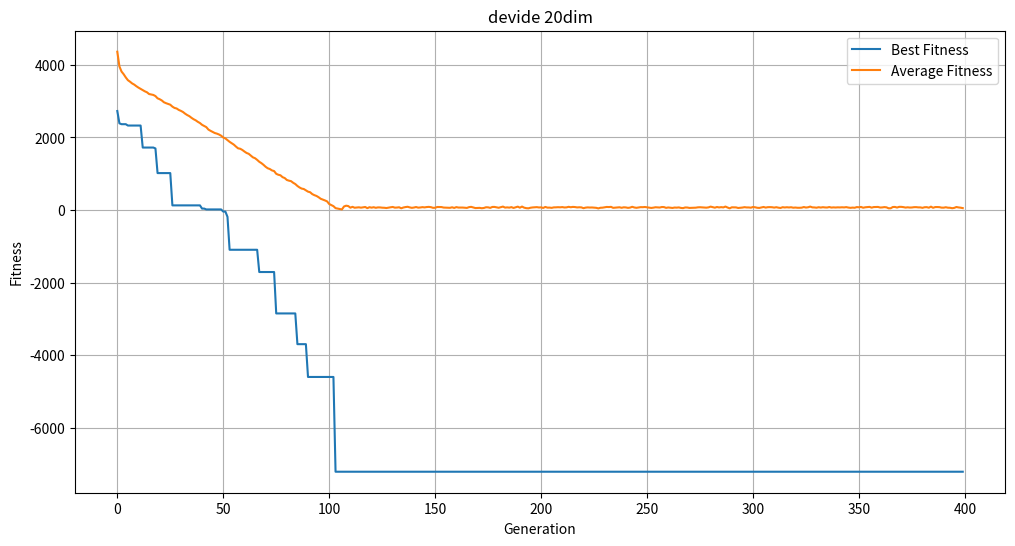

Python code for this plot:
import numpy as np
import random
import matplotlib.pyplot as plt

# OriginalRastrigin関数の定義
def OriginalRastrigin(x, n):
    value = 0
    for i in range(n):
        value += x[i]**2 - 10 * np.cos(2 * np.pi * x[i])
    value += 10 * n
    return value

# Schwefel関数の定義
def Schwefel(x, n):
    value = 0
    for i in range(n):
        value += x[i] * np.sin(np.sqrt(np.absolute(x[i])))
    value = 418.9828873 * n - value
    return value

# オブジェクト関数の定義
def objective_function(x):
    n_rastrigin = 10
    n_schwefel = 10
    rastrigin_value = OriginalRastrigin(x[:n_rastrigin], n_rastrigin)
    schwefel_value = Schwefel(x[n_rastrigin:], n_schwefel)
    return rastrigin_value + schwefel_value

# パラメータの設定
dim = 20
max_gen = 400
pop_size = 300
offspring_size = 200
bound_rastrigin = 5.12
bound_schwefel = 500

# 初期集団の生成
def init_population(pop_size, dim, bound_rastrigin, bound_schwefel):
    population = []
    for _ in range(pop_size):
        individual = np.zeros(dim)
        individual[:10] = np.random.uniform(-bound_rastrigin, bound_rastrigin, 10)
        individual[10:] = np.random.uniform(-bound_schwefel, bound_schwefel, 10)
        population.append(individual)
    return population

# 適合度の計算
def evaluate_population(population):
    return [objective_function(individual) for individual in population]

# ルーレット選択
def roulette_wheel_selection(population, fitness):
    max_val = sum(fitness)
    pick = random.uniform(0, max_val)
    current = 0
    for i, f in enumerate(fitness):
        current += f
        if current > pick:
            return population[i]
    return population[-1]

# UNDX交叉操作
def undx_crossover(parent1, parent2, parent3, dim):
    alpha = 0.5
    beta = 0.35
    g = 0.5 * (parent1 + parent2)
    d = parent2 - parent1
    norm_d = np.linalg.norm(d)
    if norm_d == 0:
        return parent1, parent2
    d = d / norm_d
    rand = np.random.normal(0, 1, dim)
    child1 = g + alpha * (parent3 - g) + beta * np.dot(rand, d) * d
    child2 = g + alpha * (g - parent3) + beta * np.dot(rand, d) * d
    return child1, child2

# 変異操作
def mutate(individual, bound_rastrigin, bound_schwefel, mutation_rate=0.01):
    for i in range(len(individual)):
        if random.random() < mutation_rate:
            if i < 10:
                individual[i] = random.uniform(-bound_rastrigin, bound_rastrigin)
            else:
                individual[i] = random.uniform(-bound_schwefel, bound_schwefel)
    return individual

# メインの遺伝的アルゴリズム
def genetic_algorithm(dim, max_gen, pop_size, offspring_size, bound_rastrigin, bound_schwefel):
    population = init_population(pop_size, dim, bound_rastrigin, bound_schwefel)
    best_individual = None
    best_fitness = float('inf')
    fitness_history = []
    avg_fitness_history = []

    for generation in range(max_gen):
        fitness = evaluate_population(population)

        if generation % 100 == 0:
            avg_fitness = np.mean(fitness)
            print(f"Generation {generation}: Best Fitness = {best_fitness}, Average Fitness = {avg_fitness}")

        fitness_history.append(min(fitness))
        avg_fitness_history.append(np.mean(fitness))

        new_population = []
        while len(new_population) < offspring_size:
            parent1 = roulette_wheel_selection(population, fitness)
            parent2 = roulette_wheel_selection(population, fitness)
            parent3 = roulette_wheel_selection(population, fitness)
            child1, child2 = undx_crossover(parent1, parent2, parent3, dim)
            new_population.append(mutate(child1, bound_rastrigin, bound_schwefel))
            if len(new_population) < offspring_size:
                new_population.append(mutate(child2, bound_rastrigin, bound_schwefel))

        population = population + new_population
        population = sorted(population, key=lambda x: objective_function(x))[:pop_size]

        current_best_fitness = min(fitness)
        if current_best_fitness < best_fitness:
            best_fitness = current_best_fitness
            best_individual = population[fitness.index(current_best_fitness)]

        if abs(np.mean(fitness) - best_fitness) < 1e-6 and generation > 1000:
            break

    return best_individual, best_fitness, fitness_history, avg_fitness_history

# 実行
best_individual, best_fitness, fitness_history, avg_fitness_history = genetic_algorithm(dim, max_gen, pop_size, offspring_size, bound_rastrigin, bound_schwefel)
print(f"最良個体の適合度：{best_fitness}")
print(f"最良個体のパラメータ：{best_individual}")

# グラフの作成
plt.figure(figsize=(12, 6))
generations = range(len(fitness_history))
plt.plot(generations, fitness_history, label='Best Fitness')
plt.plot(generations, avg_fitness_history, label='Average Fitness')
plt.xlabel('Generation')
plt.ylabel('Fitness')
plt.title('devide 20dim')
plt.legend()
plt.grid(True)
plt.savefig('devide_20dim.pdf')
#plt.show()
